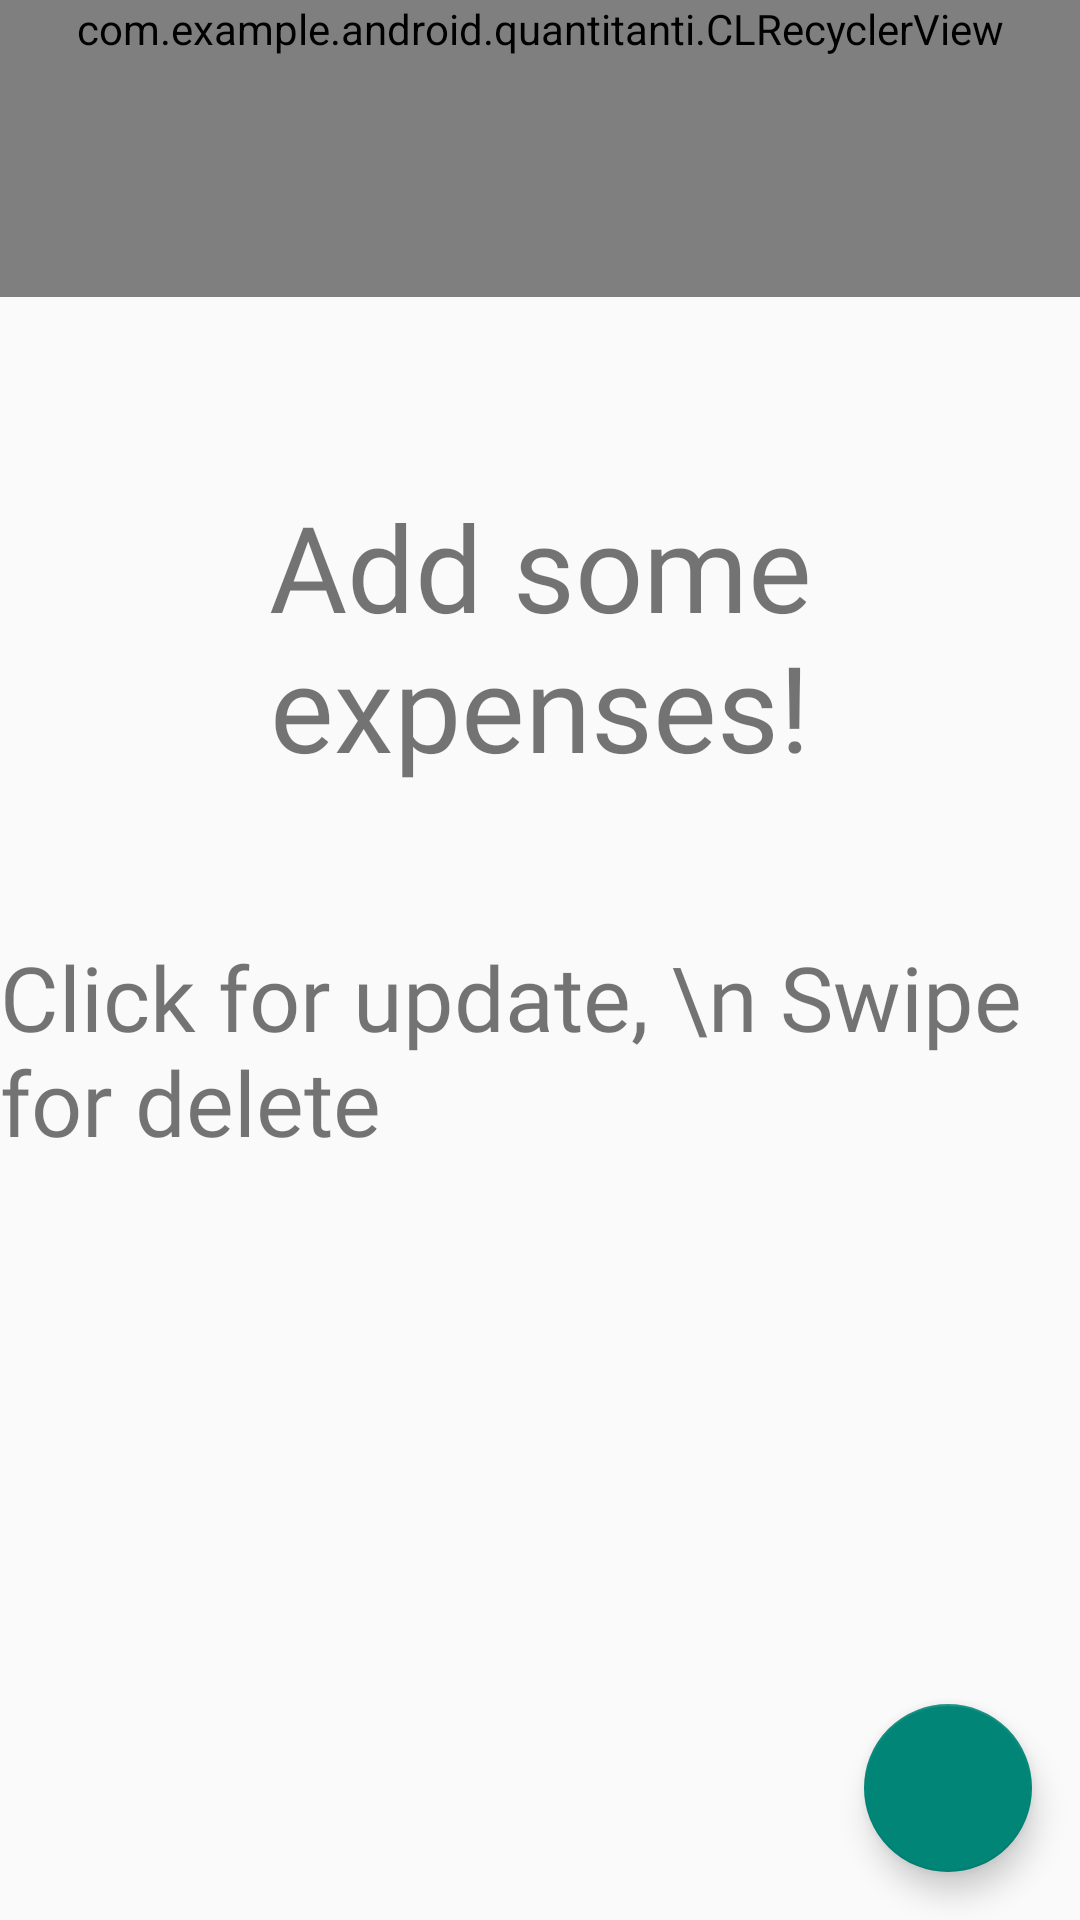

The Android layout XML behind this screen, and the referenced resources:
<!-- AndroidManifest.xml: application theme Theme.AppCompat.Light.NoActionBar -->
<!-- res/layout/fragment_total_cost.xml -->
<?xml version="1.0" encoding="utf-8"?>
<androidx.constraintlayout.widget.ConstraintLayout xmlns:android="http://schemas.android.com/apk/res/android"
    android:layout_width="match_parent"
    android:layout_height="match_parent"
    xmlns:app="http://schemas.android.com/apk/res-auto"
    xmlns:tools="http://schemas.android.com/tools">

    
    
    <com.example.android.quantitanti.CLRecyclerView
        android:id="@+id/recyclerViewCost"
        android:layout_width="match_parent"
        android:layout_height="wrap_content"
        android:clipToPadding="false"
        android:paddingBottom="80dp"
        app:layout_constraintEnd_toEndOf="parent"
        app:layout_constraintStart_toStartOf="parent"
        app:layout_constraintTop_toTopOf="parent" />

    <androidx.constraintlayout.widget.ConstraintLayout
        android:id="@+id/emptyView"
        android:layout_width="match_parent"
        android:layout_height="match_parent"
        app:layout_constraintBottom_toBottomOf="parent"
        app:layout_constraintTop_toTopOf="parent"
        app:layout_constraintVertical_bias="1.0"
        tools:layout_editor_absoluteX="181dp">

            <TextView
            android:id="@+id/tv_empty1"
            android:layout_width="wrap_content"
            android:layout_height="wrap_content"
            android:fontFamily="@font/cabin_sketch_bold"
            android:gravity="center"
            android:text="Add some expenses!"
            android:textSize="40sp"
            android:textColor="@color/color_primary_dark"
            app:layout_constraintBottom_toBottomOf="parent"
            app:layout_constraintEnd_toEndOf="parent"
            app:layout_constraintStart_toStartOf="parent"
            app:layout_constraintTop_toTopOf="parent"
            app:layout_constraintVertical_bias="0.3" />

        <TextView
            android:id="@+id/tv_empty2"
            android:layout_width="wrap_content"
            android:layout_height="wrap_content"
            android:layout_marginTop="50dp"
            android:fontFamily="@font/cabin_sketch_bold"
            android:text="Click for update, \n Swipe for delete"
            android:textSize="30sp"
            android:textColor="@color/color_primary_dark"
            app:layout_constraintEnd_toEndOf="@+id/tv_empty1"
            app:layout_constraintStart_toStartOf="@+id/tv_empty1"
            app:layout_constraintTop_toBottomOf="@+id/tv_empty1" />
    </androidx.constraintlayout.widget.ConstraintLayout>

    <com.google.android.material.floatingactionbutton.FloatingActionButton
        android:id="@+id/fab"
        style="@style/FabStyle"
        android:layout_width="wrap_content"
        android:layout_height="wrap_content"
        android:layout_gravity="bottom|end"
        android:layout_marginEnd="16dp"
        android:layout_marginBottom="16dp"
        android:clickable="true"
        android:src="@drawable/ic_add"
        app:layout_constraintBottom_toBottomOf="parent"
        app:layout_constraintEnd_toEndOf="parent" />

</androidx.constraintlayout.widget.ConstraintLayout>
<!-- resources referenced by this layout -->
<resources>

</resources>
